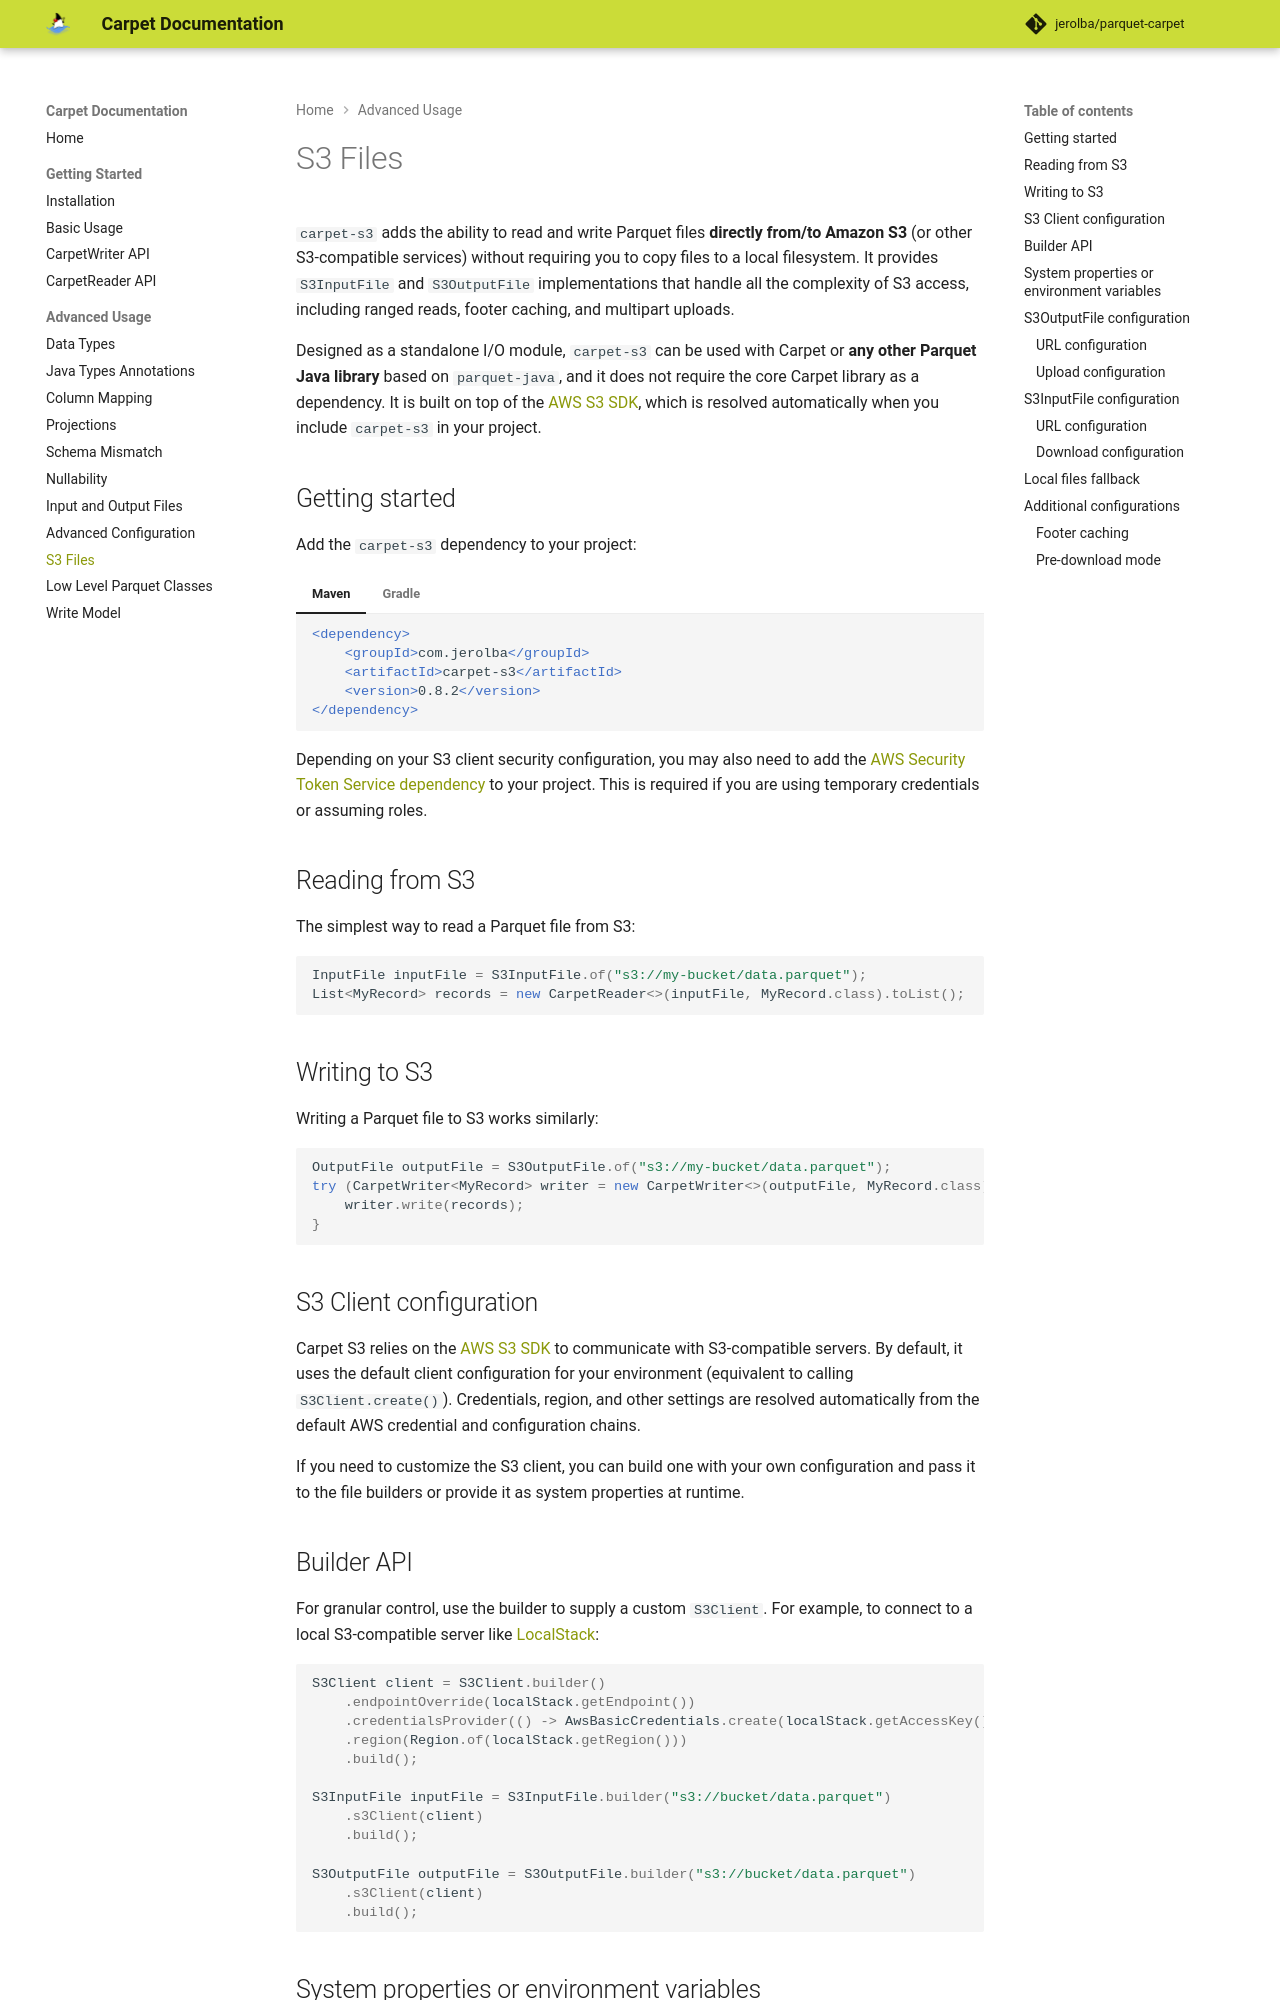

repository: jerolba/parquet-carpet · page: advanced/s3-files/index.html · generator: mkdocs

# S3 Files

`carpet-s3` adds the ability to read and write Parquet files **directly from/to Amazon S3** (or other S3-compatible services) without requiring you to copy files to a local filesystem. It provides `S3InputFile` and `S3OutputFile` implementations that handle all the complexity of S3 access, including ranged reads, footer caching, and multipart uploads.

Designed as a standalone I/O module, `carpet-s3` can be used with Carpet or **any other Parquet Java library** based on `parquet-java`, and it does not require the core Carpet library as a dependency. It is built on top of the [AWS S3 SDK](https://docs.aws.amazon.com/sdk-for-java/latest/developer-guide/home.html), which is resolved automatically when you include `carpet-s3` in your project.

## Getting started

Add the `carpet-s3` dependency to your project:

--8<-- "carpet-s3-dependency.md"

Depending on your S3 client security configuration, you may also need to add the [AWS Security Token Service dependency](https://central.sonatype.com/artifact/software.amazon.awssdk/sts/overview) to your project. This is required if you are using temporary credentials or assuming roles.

## Reading from S3

The simplest way to read a Parquet file from S3:

```java
InputFile inputFile = S3InputFile.of("s3://my-bucket/data.parquet");
List<MyRecord> records = new CarpetReader<>(inputFile, MyRecord.class).toList();
```

## Writing to S3

Writing a Parquet file to S3 works similarly:

```java
OutputFile outputFile = S3OutputFile.of("s3://my-bucket/data.parquet");
try (CarpetWriter<MyRecord> writer = new CarpetWriter<>(outputFile, MyRecord.class)) {
    writer.write(records);
}
```

## S3 Client configuration

Carpet S3 relies on the [AWS S3 SDK](https://docs.aws.amazon.com/sdk-for-java/latest/developer-guide/home.html) to communicate with S3-compatible servers. By default, it uses the default client configuration for your environment (equivalent to calling `S3Client.create()`). Credentials, region, and other settings are resolved automatically from the default AWS credential and configuration chains.

If you need to customize the S3 client, you can build one with your own configuration and pass it to the file builders or provide it as system properties at runtime.

## Builder API

For granular control, use the builder to supply a custom `S3Client`. For example, to connect to a local S3-compatible server like [LocalStack](https://localstack.cloud/):

```java
S3Client client = S3Client.builder()
    .endpointOverride(localStack.getEndpoint())
    .credentialsProvider(() -> AwsBasicCredentials.create(localStack.getAccessKey(), localStack.getSecretKey()))
    .region(Region.of(localStack.getRegion()))
    .build();

S3InputFile inputFile = S3InputFile.builder("s3://bucket/data.parquet")
    .s3Client(client)
    .build();

S3OutputFile outputFile = S3OutputFile.builder("s3://bucket/data.parquet")
    .s3Client(client)
    .build();
```
